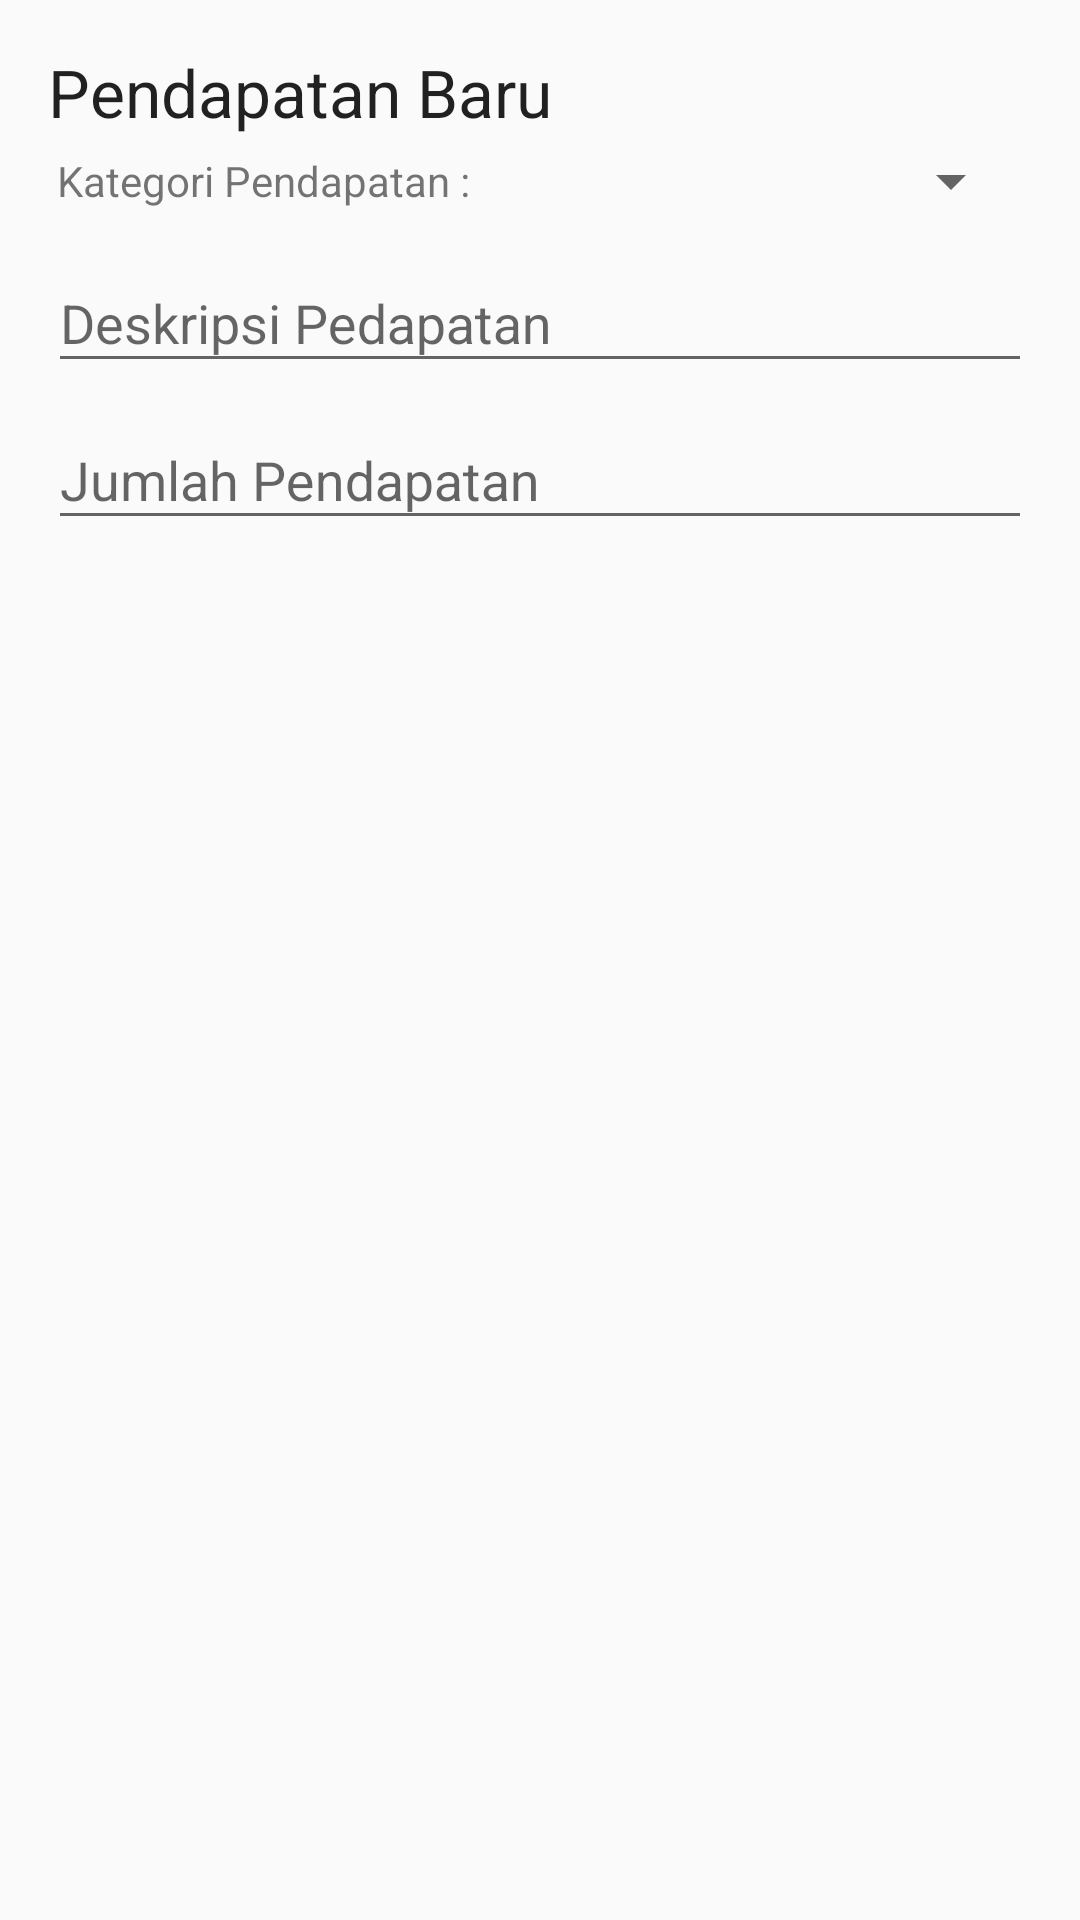

Write the Android layout XML for this screen, with the resource values it uses.
<!-- AndroidManifest.xml: application theme AppTheme -->
<!-- res/layout/dialog_tambah_pendapatan.xml -->
<LinearLayout xmlns:android="http://schemas.android.com/apk/res/android"
    xmlns:app="http://schemas.android.com/apk/res-auto"
    android:id="@+id/custom_dialog_layout_design_user_input"
    android:layout_width="match_parent"
    android:layout_height="match_parent"
    android:orientation="vertical"
    android:padding="16dp">

    <TextView
        android:id="@+id/dialogTitle"
        android:layout_width="wrap_content"
        android:layout_height="wrap_content"
        android:text="Pendapatan Baru"
        android:textAppearance="?android:attr/textAppearanceLarge" />

    <LinearLayout
        android:layout_width="match_parent"
        android:layout_height="wrap_content"
        android:orientation="horizontal"
        android:padding="3dp">

        <TextView
            android:layout_width="wrap_content"
            android:layout_height="wrap_content"
            android:layout_gravity="center"
            android:text="Kategori Pendapatan : " />

        <Spinner
            android:id="@+id/spinnerKatgoriPendapatan"
            android:layout_width="match_parent"
            android:layout_height="wrap_content"
            />

    </LinearLayout>


    <android.support.design.widget.TextInputLayout
        android:id="@+id/layoutDesk"
        android:layout_width="match_parent"
        android:layout_height="wrap_content">

        <EditText
            android:id="@+id/inputDesk"
            android:layout_width="match_parent"
            android:layout_height="wrap_content"
            android:hint="Deskripsi Pedapatan"
            android:inputType="text"
            android:singleLine="true" />
    </android.support.design.widget.TextInputLayout>

    <android.support.design.widget.TextInputLayout
        android:id="@+id/layoutJumlah"
        android:layout_width="match_parent"
        android:layout_height="wrap_content">

        <EditText
            android:id="@+id/inputJumlah"
            android:layout_width="match_parent"
            android:layout_height="wrap_content"
            android:digits="0123456789"
            android:hint="Jumlah Pendapatan"
            android:inputType="number"
            android:singleLine="true" />
    </android.support.design.widget.TextInputLayout>

</LinearLayout>
<!-- resources referenced by this layout -->
<resources>
  <style name="AppTheme" parent="Theme.AppCompat.Light.NoActionBar">
          
          <item name="colorPrimary">@color/colorPrimary</item>
          <item name="colorPrimaryDark">@color/colorPrimaryDark</item>
          <item name="colorAccent">@color/colorAccent</item>
      </style>
  <color name="colorPrimary">#607d8b</color>
  <color name="colorPrimaryDark">#34515e</color>
  <color name="colorAccent">#FF5252</color>
</resources>
